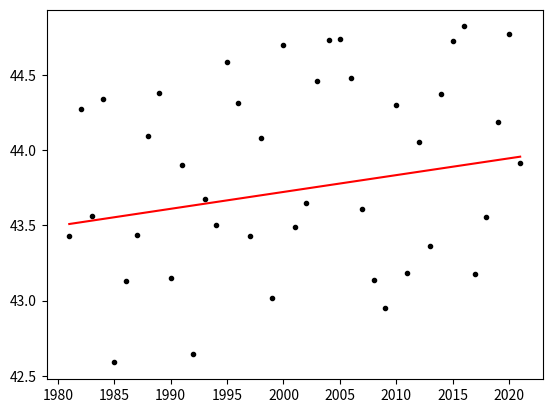

Reproduce this figure in Python.
import numpy as np
import matplotlib.pyplot as plt

jaren = np.arange(1981, 2022)                         # bereik x-as
temp = np.sqrt(jaren) - 2*np.random.rand(len(jaren))  # meetpunten maken
trend = np.sqrt(jaren) - 1                            # trendlijn maken

fig, ax = plt.subplots()              # figuur maken
ax.plot(jaren, temp, 'k.')            # meetpunten plotten
ax.plot(jaren, trend, 'r-')           # trendlijn plotten